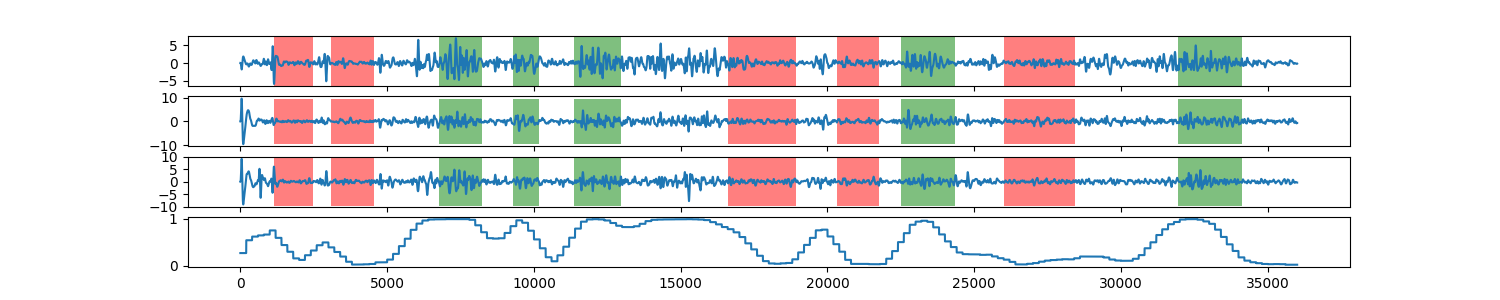

The file beside this chart, header and first rows:
0, 0.269232173855
1, 0.2692
2, 0.2692
3, 0.2692
4, 0.2692
5, 0.2692
6, 0.2692
7, 0.2692
8, 0.2692
9, 0.2692
10, 0.2692
11, 0.2692
12, 0.2692
13, 0.2692
14, 0.2692
15, 0.2692
16, 0.2692
17, 0.2692
18, 0.2692
19, 0.2692
20, 0.2692
21, 0.2692
22, 0.2692
23, 0.2692
24, 0.2692
25, 0.2692
26, 0.2692
27, 0.2692
28, 0.2692
29, 0.2692
30, 0.2692
31, 0.2692
32, 0.2692
33, 0.2692
34, 0.2692
35, 0.2692
36, 0.2692
37, 0.2692
38, 0.2692
39, 0.2692
40, 0.2692
41, 0.2692
42, 0.2692
43, 0.2692
44, 0.2692
45, 0.2692
46, 0.2692
47, 0.2692
48, 0.2692
49, 0.2692
50, 0.2692
51, 0.2692
52, 0.2692
53, 0.2692
54, 0.2692
55, 0.2692
56, 0.2692
57, 0.2692
58, 0.2692
59, 0.2692
60, 0.2692
... 35,939 more rows
